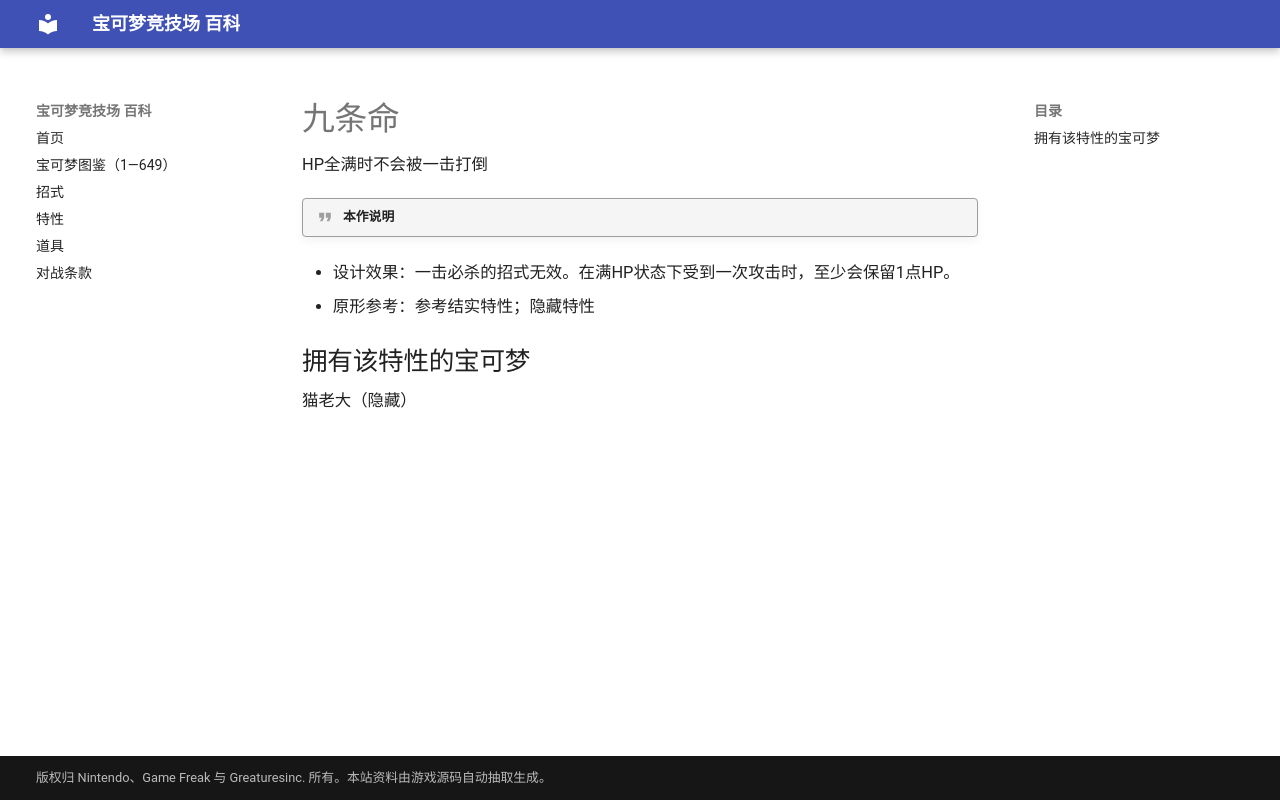

repository: nanmoboys/pkmn-arena-wiki · page: abilities/九条命/index.html · generator: mkdocs

# 九条命

HP全满时不会被一击打倒

!!! quote "本作说明"

- 设计效果：一击必杀的招式无效。在满HP状态下受到一次攻击时，至少会保留1点HP。
- 原形参考：参考结实特性；隐藏特性

## 拥有该特性的宝可梦

猫老大（隐藏）
